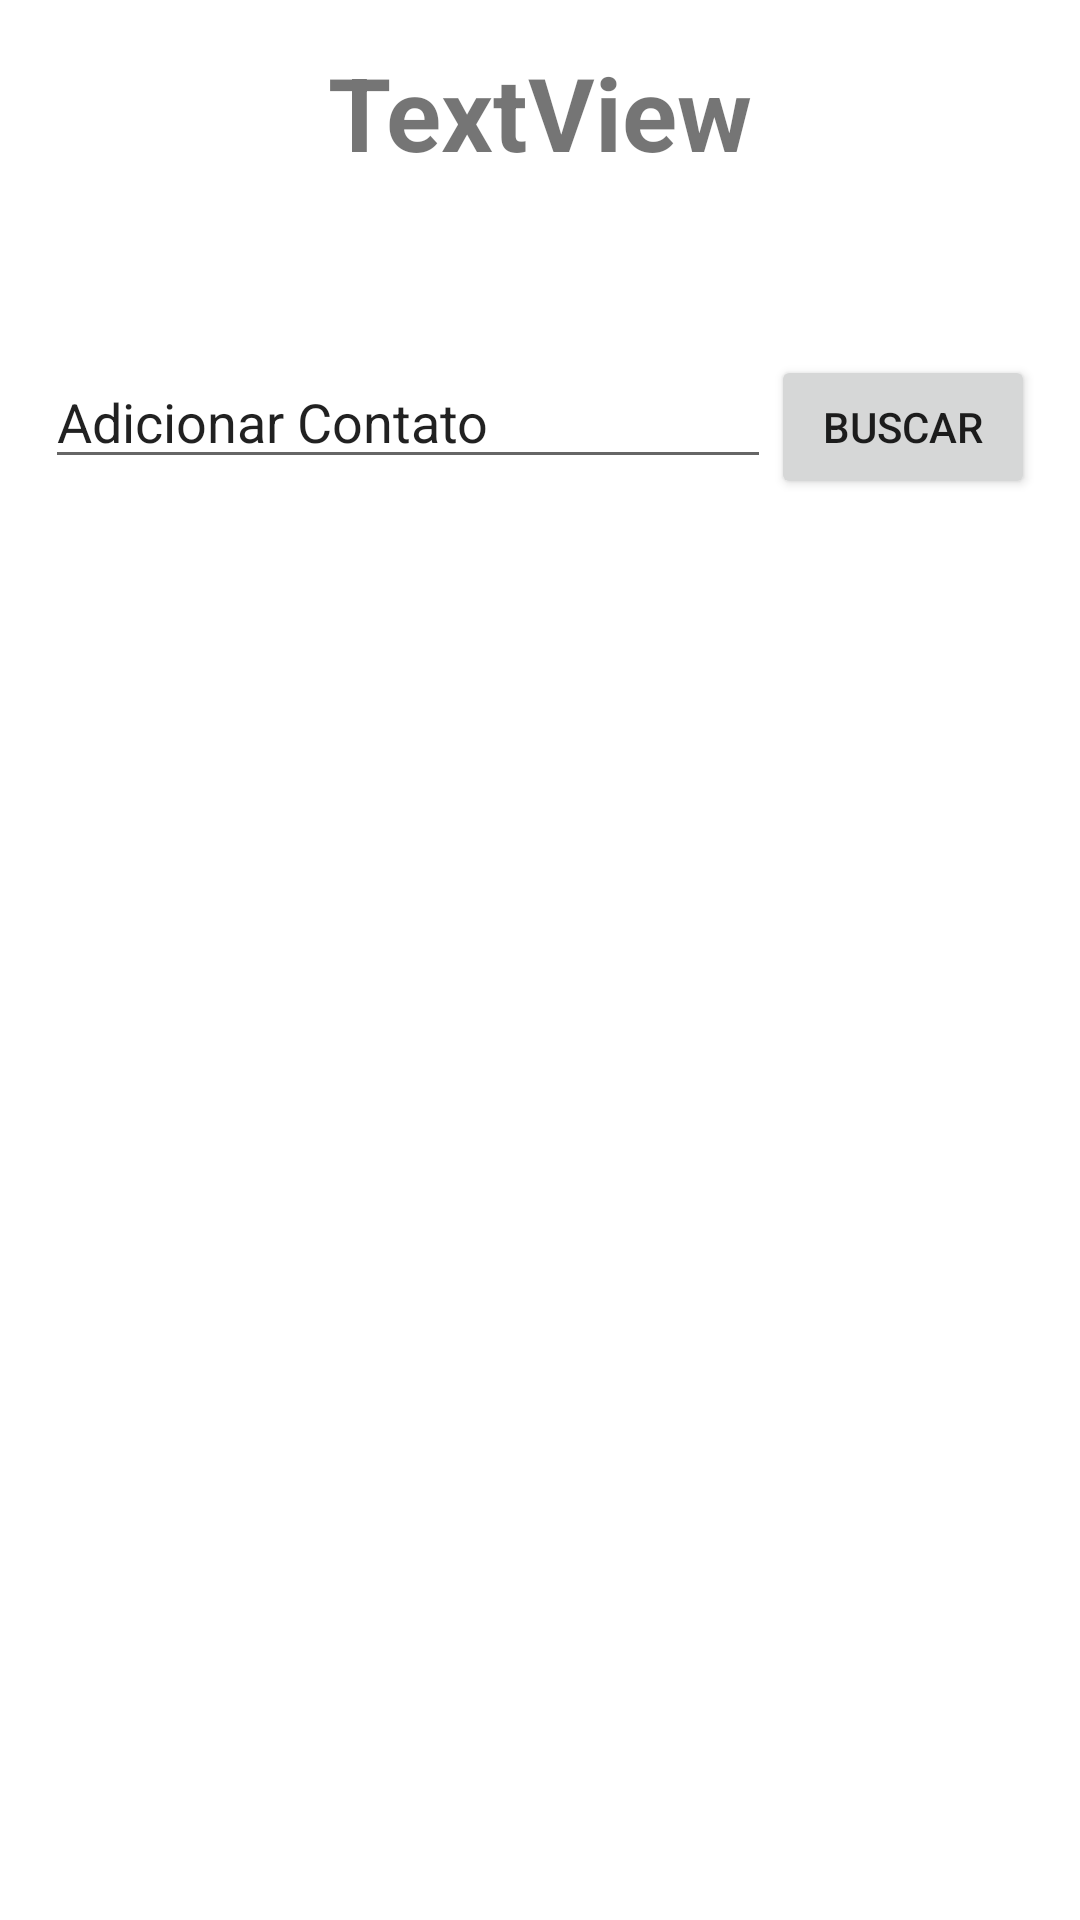

Layout XML and referenced resources for this Android screen:
<!-- AndroidManifest.xml: application theme Theme.ContatosEmergencia -->
<!-- res/layout/alterarcontatos_activity.xml -->
<?xml version="1.0" encoding="utf-8"?>
<androidx.constraintlayout.widget.ConstraintLayout xmlns:android="http://schemas.android.com/apk/res/android"
    xmlns:app="http://schemas.android.com/apk/res-auto"
    xmlns:tools="http://schemas.android.com/tools"
    android:layout_width="match_parent"
    android:layout_height="match_parent">

    <TextView
        android:id="@+id/tvContatoLogin"
        android:layout_width="wrap_content"
        android:layout_height="wrap_content"
        android:text="TextView"
        android:textSize="34sp"
        android:textStyle="bold"
        app:layout_constraintBottom_toTopOf="@+id/linearLayout"
        app:layout_constraintEnd_toEndOf="parent"
        app:layout_constraintStart_toStartOf="parent"
        app:layout_constraintTop_toTopOf="parent"
        app:layout_constraintVertical_bias="0.2" />

    <LinearLayout
        android:id="@+id/linearLayout"
        android:layout_width="match_parent"
        android:layout_height="wrap_content"
        android:layout_marginStart="15dp"
        android:layout_marginEnd="15dp"
        app:layout_constraintBottom_toBottomOf="parent"
        app:layout_constraintEnd_toEndOf="parent"
        app:layout_constraintStart_toStartOf="parent"
        app:layout_constraintTop_toTopOf="parent"
        app:layout_constraintVertical_bias="0.2">

        <EditText
            android:id="@+id/edtAddContatos"
            android:layout_width="wrap_content"
            android:layout_height="wrap_content"
            android:layout_weight="1"
            android:ems="10"
            android:inputType="textPersonName"
            android:text="Adicionar Contato" />

        <Button
            android:id="@+id/btAddContatos"
            android:layout_width="wrap_content"
            android:layout_height="wrap_content"
            android:text="Buscar" />

    </LinearLayout>

    <ListView
        android:id="@+id/listViewContatos"
        android:layout_width="match_parent"
        android:layout_height="wrap_content"
        android:layout_marginStart="10dp"
        android:layout_marginEnd="10dp"
        app:layout_constraintBottom_toBottomOf="parent"
        app:layout_constraintEnd_toEndOf="parent"
        app:layout_constraintStart_toStartOf="parent"
        app:layout_constraintTop_toBottomOf="@+id/linearLayout"
        app:layout_constraintVertical_bias="0.15" />

</androidx.constraintlayout.widget.ConstraintLayout>
<!-- resources referenced by this layout -->
<resources>
  <style name="Theme.ContatosEmergencia" parent="Theme.MaterialComponents.DayNight.DarkActionBar">
          
          <item name="colorPrimary">@color/purple_500</item>
          <item name="colorPrimaryVariant">@color/purple_700</item>
          <item name="colorOnPrimary">@color/white</item>
          
          <item name="colorSecondary">@color/teal_200</item>
          <item name="colorSecondaryVariant">@color/teal_700</item>
          <item name="colorOnSecondary">@color/black</item>
          
          <item name="android:statusBarColor" tools:targetApi="l">?attr/colorPrimaryVariant</item>
          
      </style>
  <!-- not gathered from this repository: default colours our renderer supplied (Android Studio template values) -->
  <color name="purple_500">#FF6200EE</color>
  <color name="purple_700">#FF3700B3</color>
  <color name="teal_200">#FF03DAC5</color>
  <color name="teal_700">#FF018786</color>
  <color name="black">#FF000000</color>
  <color name="white">#FFFFFFFF</color>
</resources>
